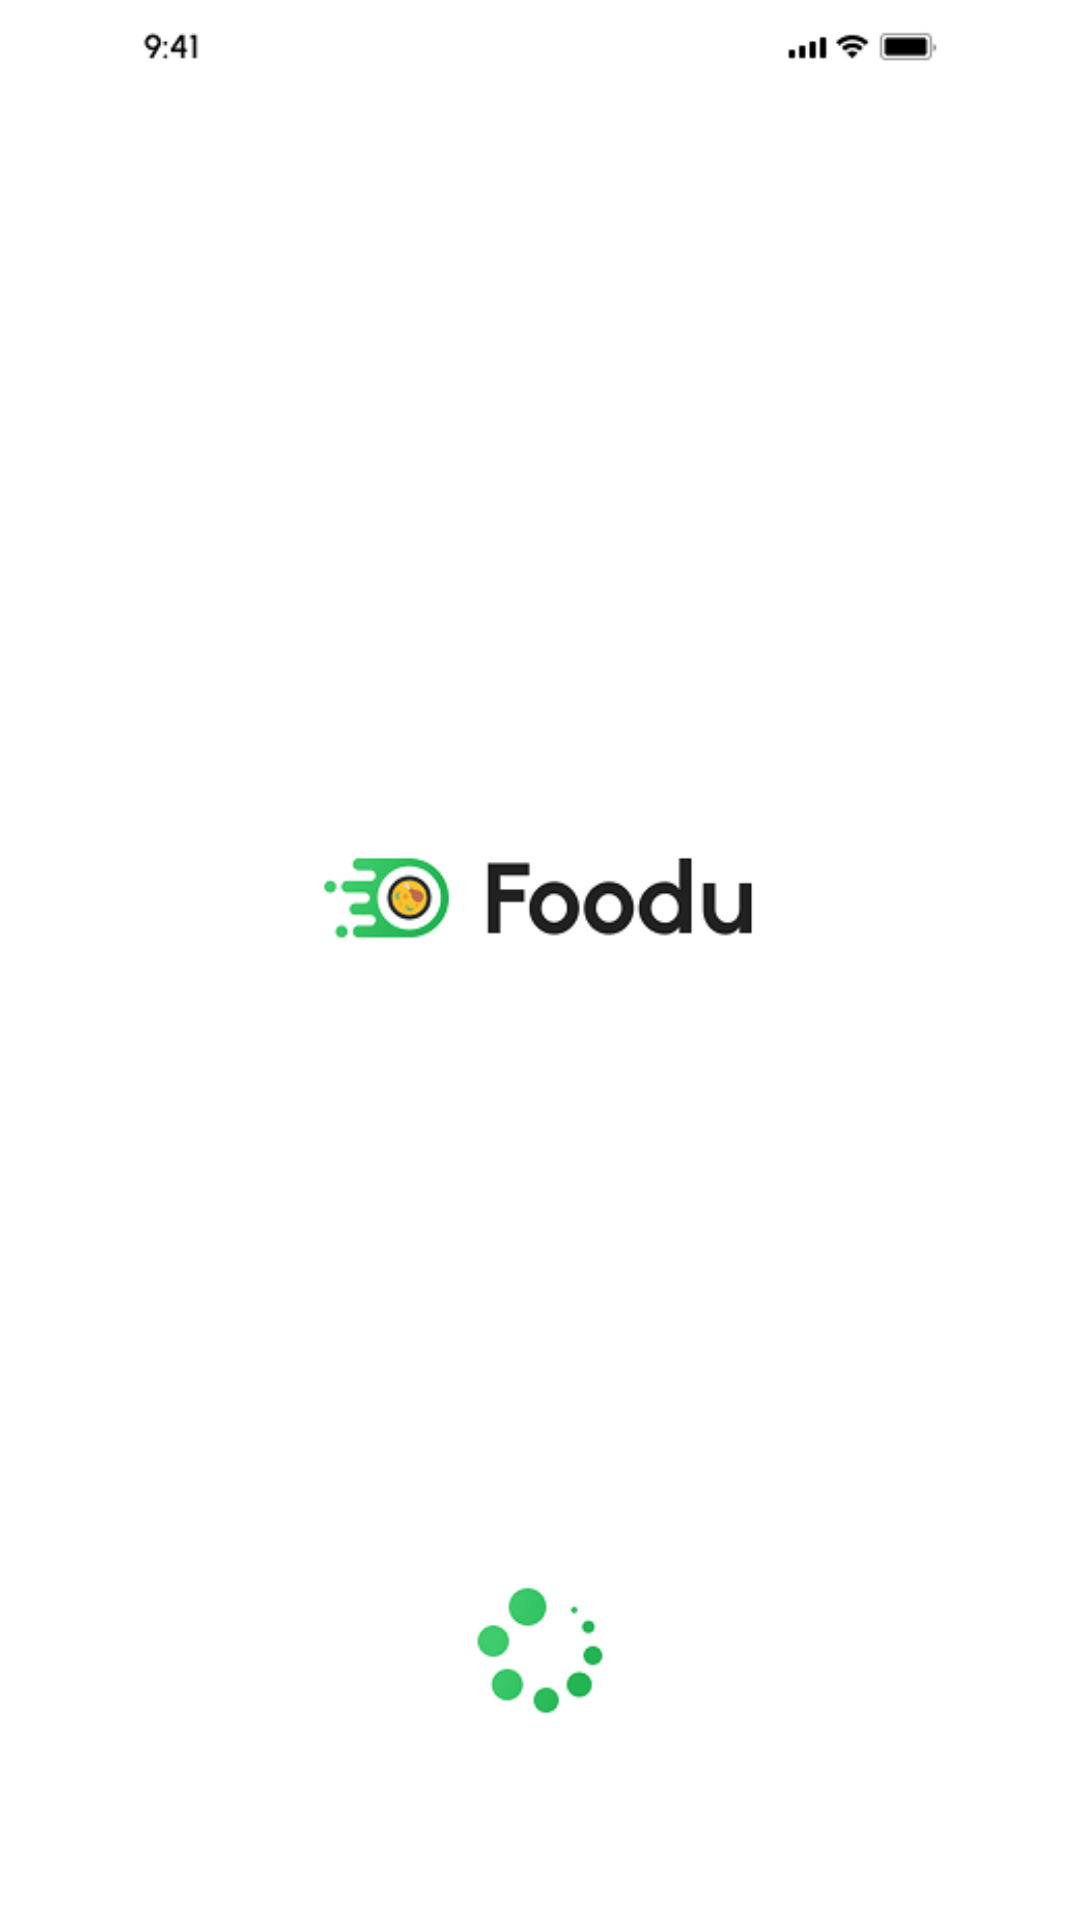

Android layout source for this screen:
<!-- AndroidManifest.xml: application theme Theme.NexusFood -->
<!-- res/layout/fragment_splash.xml -->
<?xml version="1.0" encoding="utf-8"?>
<com.google.android.material.imageview.ShapeableImageView
    xmlns:android="http://schemas.android.com/apk/res/android"
    xmlns:tools="http://schemas.android.com/tools"
    android:layout_width="match_parent"
    android:layout_height="match_parent"
    android:src="@drawable/__light_splash_screen"
    tools:context=".fragments.SplashFragment"/>
<!-- resources referenced by this layout -->
<resources>
  <!-- drawable __light_splash_screen: png bitmap (drawable, 19796 bytes) -->
  <style name="Theme.NexusFood" parent="Base.Theme.NexusFood" />
  <style name="Base.Theme.NexusFood" parent="Theme.Material3.DayNight.NoActionBar">
          
          
          <item name="colorSurface">@android:color/white</item>
          <item name="android:windowBackground">@android:color/white</item>
      </style>
</resources>
